Run: headless pygame with SDL's dummy video driver; simulated clock (each Clock.tick advances the game by its frame time, no real sleeping); random seed 0; keys injected as events and as key.get_pressed() state; no mouse input.
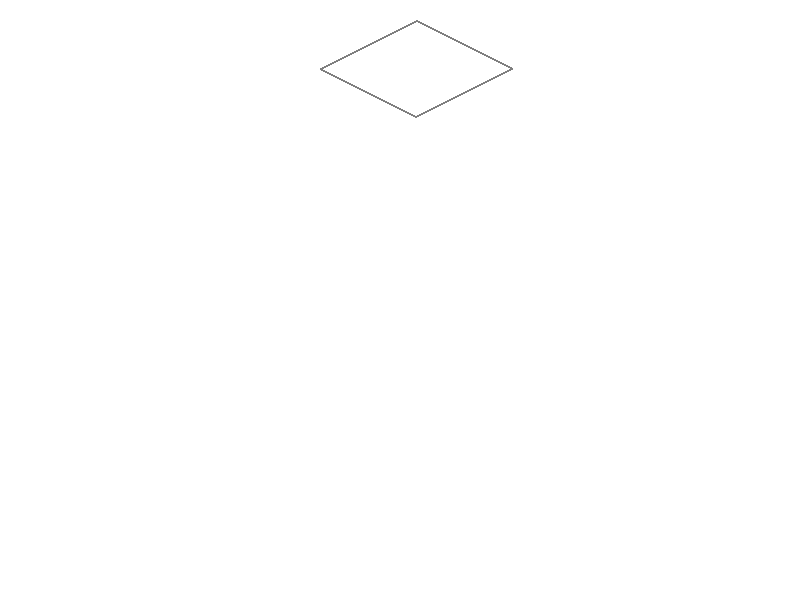
Frame 1 of 4 · flips 1–60 · no input
Frame 2 of 4 · flips 61–180 · tapped SPACE, RETURN · held RIGHT (→), D · screen unchanged from frame 1, image omitted
Frame 3 of 4 · flips 181–300 · held DOWN (↓), S · screen unchanged from frame 2, image omitted
Frame 4 of 4 · flips 301–420 · held LEFT (←), A, UP (↑), W · screen unchanged from frame 3, image omitted

The pygame program that drew these frames:

import pygame
import sys

pygame.init()

screen_width, screen_height = 800, 600
screen = pygame.display.set_mode((screen_width, screen_height))
pygame.display.set_caption("isometric game")

WHITE = (255, 255, 255)
GRAY = (127, 127, 127) #🇺🇸🦅
RED = (255, 0, 0)
GREEN = (0, 255, 0)
BLUE = (0, 0, 255)

mapData = {
    "color": {(0,0): GRAY, (0,1): RED, (0,2): GRAY, (1,0): GRAY, (1,1): RED, (1,2): GRAY, (2,0): GRAY, (2,1): GRAY, (2,2): RED},
    "height": {(0,0): 0, (0,1): 0, (0,2): 0, (1,0): 0, (1,1): 0, (1,2): 0, (2,0): 0, (2,1): 0, (2,2): 0}
}

tile_width = 64*3
tile_height = 32*3

map_width = 1
map_height = 1

offsetX = 320
offsetY = 20

def fpsText(fps):
    pygame.tex

def iso_to_screen(pos):
    return ((pos[0]-pos[1]) * (tile_width/2) + offsetX, (pos[0]+pos[1]) * (tile_height/2) + offsetY)

def draw_tiles():
    for y in range(map_height):
        for x in range(map_width):
            iso_pos = (x, y)
            screen_pos = iso_to_screen(iso_pos)
            pygame.draw.polygon(screen, mapData["color"][(x,y)], [
                (screen_pos[0], screen_pos[1] + tile_height / 2),
                (screen_pos[0] + tile_width / 2, screen_pos[1]),
                (screen_pos[0] + tile_width, screen_pos[1] + tile_height / 2),
                (screen_pos[0] + tile_width / 2,screen_pos[1] + tile_height)
            ],2)

def main():
    clock = pygame.time.Clock()
    i = 0
    while True:
        for event in pygame.event.get():
            if event.type == pygame.QUIT:
                pygame.quit()
                sys.exit()
        screen.fill(WHITE)
        draw_tiles()
        pygame.display.flip()
        clock.tick()
        if i%500==0:
            pygame.display.set_caption("isometric game " + str(int(clock.get_fps())) + " fps")
            i = 0
        i += 1

if __name__ == "__main__":
    main()
